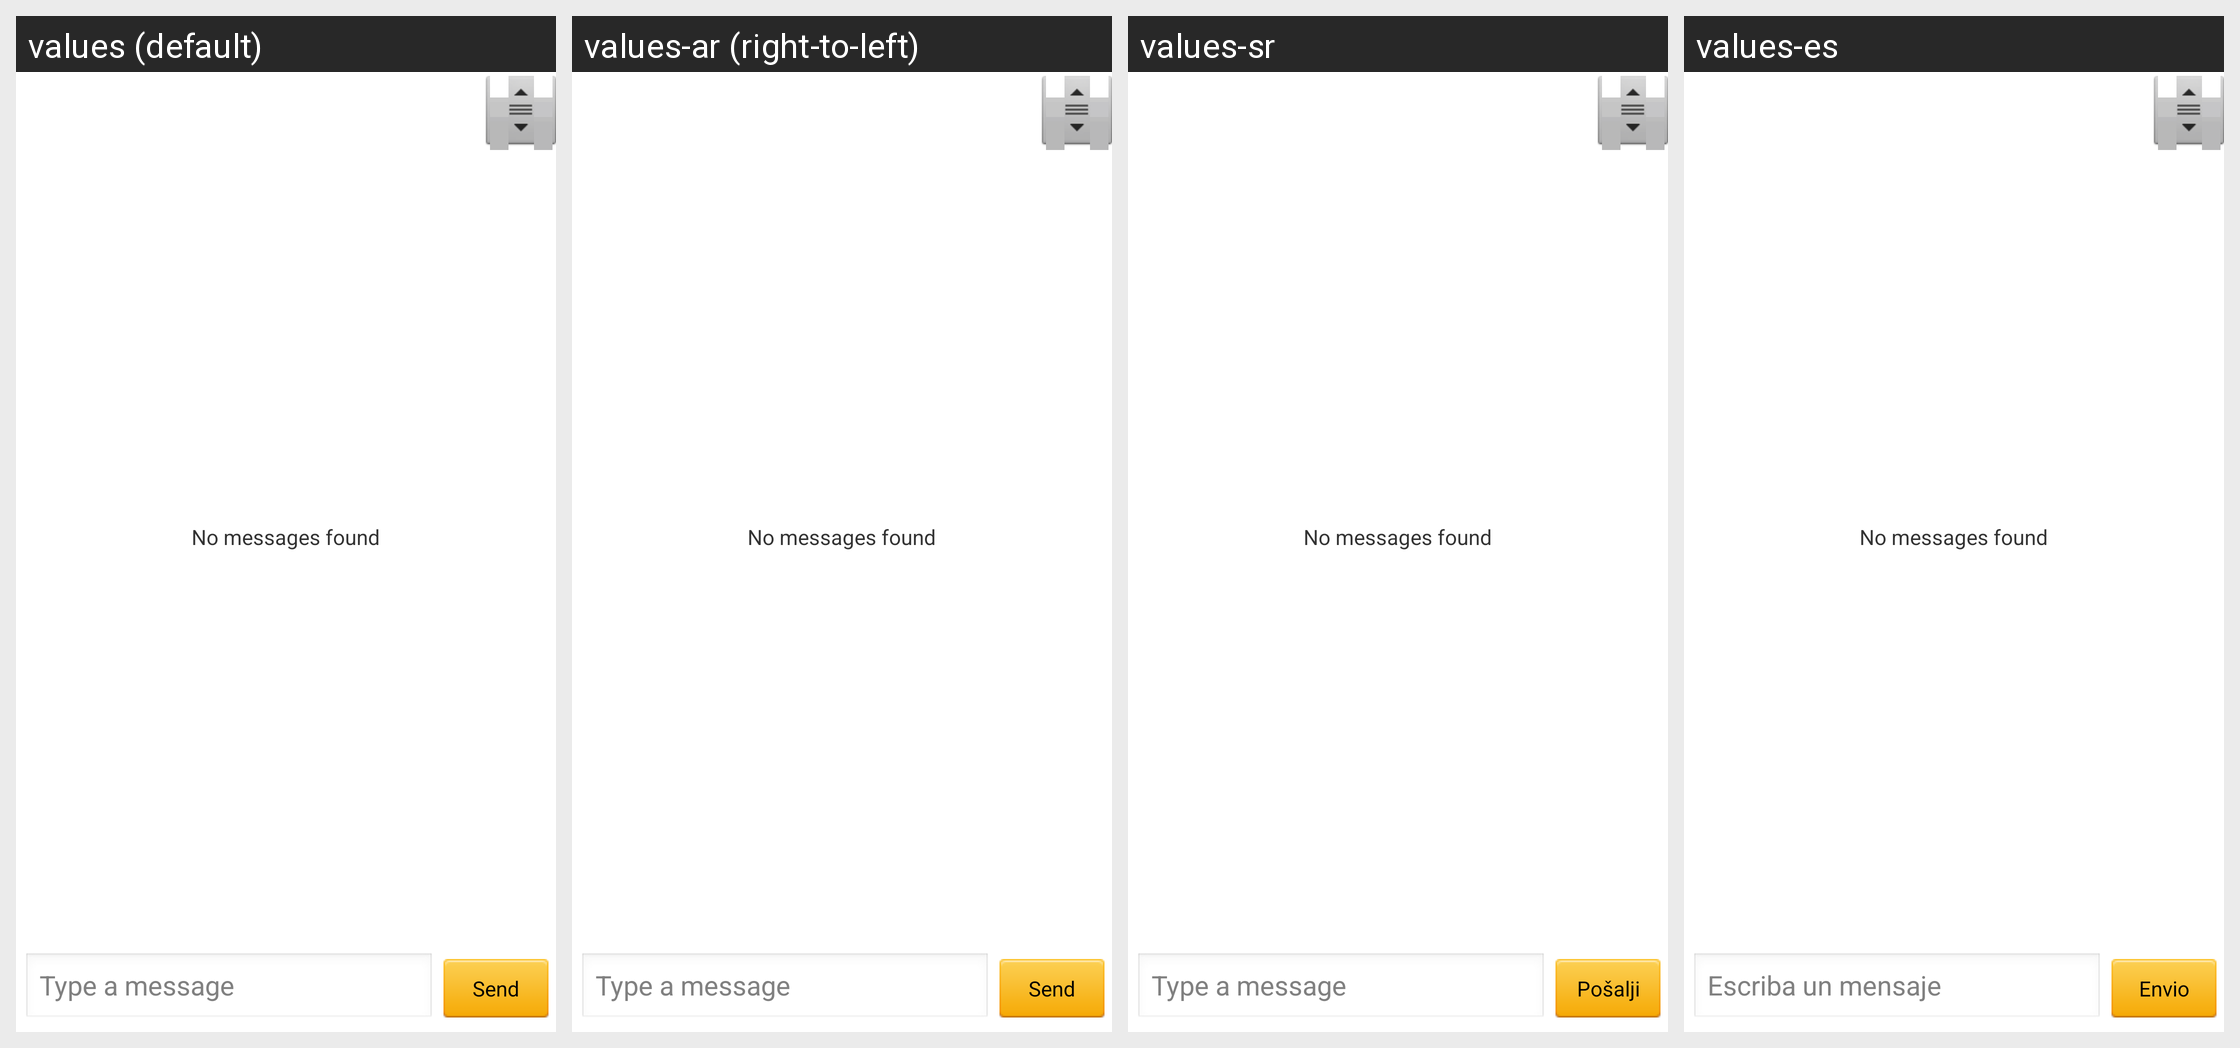

Here is an Android app screen in its default locale and in the app's own translations. Write out the translated-string differences for the strings that appear on this screen.
Android screen res/layout/activity_chat.xml rendered under 4 locales, left to right: values (default), values-ar (right-to-left), values-sr, values-es. Device: Nexus 5 (rendered at 1080×1920; each locale shown at half size, 540×960, under a caption strip naming it); theme android:Theme.Light.
Other locales in the repository, not shown: values-cs, values-da, values-de, values-fi, values-fr, values-hr, values-it, values-nl, values-pl, values-pt, values-ro, values-sv.
Strings drawn on this screen, with the default value and each locale's value (text and hints the layout hard-codes, and strings that could not be matched under every locale, appear in the picture but are not listed):

label_send
  values: Send
  values-ar: Send
  values-sr: Pošalji
  values-es: Envio

info_hint_comment_msg
  values: Type a message
  values-ar: Type a message
  values-sr: Type a message
  values-es: Escriba un mensaje

info_xml_chat_empty
  values: No messages found
  values-ar: No messages found
  values-sr: No messages found
  values-es: No messages found
